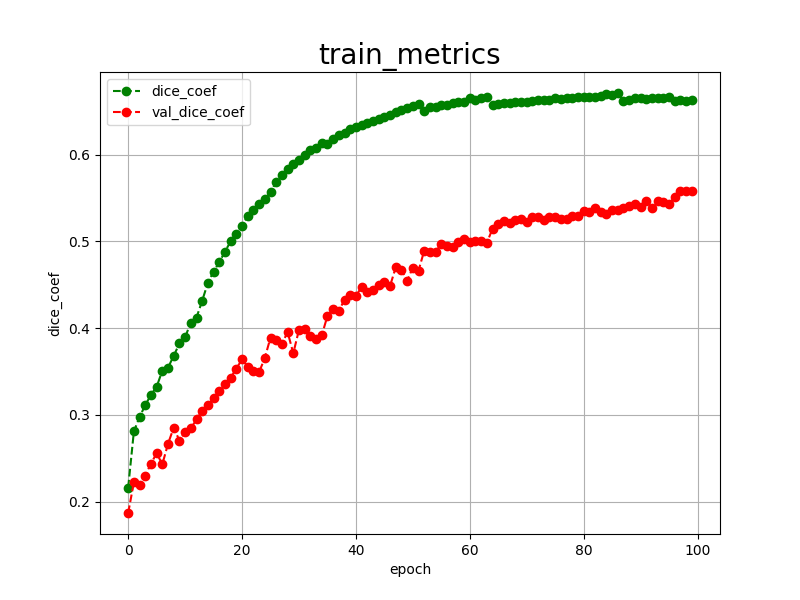

The data file committed next to this chart (first rows):
epoch, dice_coef, val_dice_coef, 
0, 0.2163, 0.1869
1, 0.2809, 0.2224
2, 0.2976, 0.2196
3, 0.3113, 0.2301
4, 0.3231, 0.2438
5, 0.3324, 0.2558
6, 0.3512, 0.2431
7, 0.3545, 0.2668
8, 0.3682, 0.2854
9, 0.3824, 0.2703
10, 0.3897, 0.2802
11, 0.4064, 0.2844
12, 0.4122, 0.2949
13, 0.4317, 0.3046
14, 0.4524, 0.3111
15, 0.4653, 0.3197
16, 0.4760, 0.3272
17, 0.4883, 0.3353
18, 0.5001, 0.3429
19, 0.5087, 0.3535
20, 0.5182, 0.3640
21, 0.5295, 0.3557
22, 0.5362, 0.3509
23, 0.5427, 0.3494
24, 0.5486, 0.3657
25, 0.5571, 0.3892
26, 0.5685, 0.3868
27, 0.5767, 0.3817
28, 0.5834, 0.3956
29, 0.5892, 0.3711
30, 0.5937, 0.3982
31, 0.6000, 0.3990
32, 0.6060, 0.3912
33, 0.6083, 0.3873
34, 0.6137, 0.3916
35, 0.6129, 0.4142
36, 0.6187, 0.4217
37, 0.6224, 0.4201
38, 0.6252, 0.4328
39, 0.6293, 0.4382
40, 0.6323, 0.4372
41, 0.6340, 0.4474
42, 0.6363, 0.4419
43, 0.6392, 0.4445
44, 0.6409, 0.4501
45, 0.6436, 0.4529
46, 0.6461, 0.4487
47, 0.6489, 0.4704
48, 0.6519, 0.4674
49, 0.6534, 0.4548
50, 0.6559, 0.4699
51, 0.6583, 0.4665
52, 0.6509, 0.4894
53, 0.6545, 0.4875
54, 0.6556, 0.4878
55, 0.6575, 0.4975
56, 0.6579, 0.4952
57, 0.6592, 0.4935
58, 0.6609, 0.4991
59, 0.6612, 0.5024
... 40 more rows
